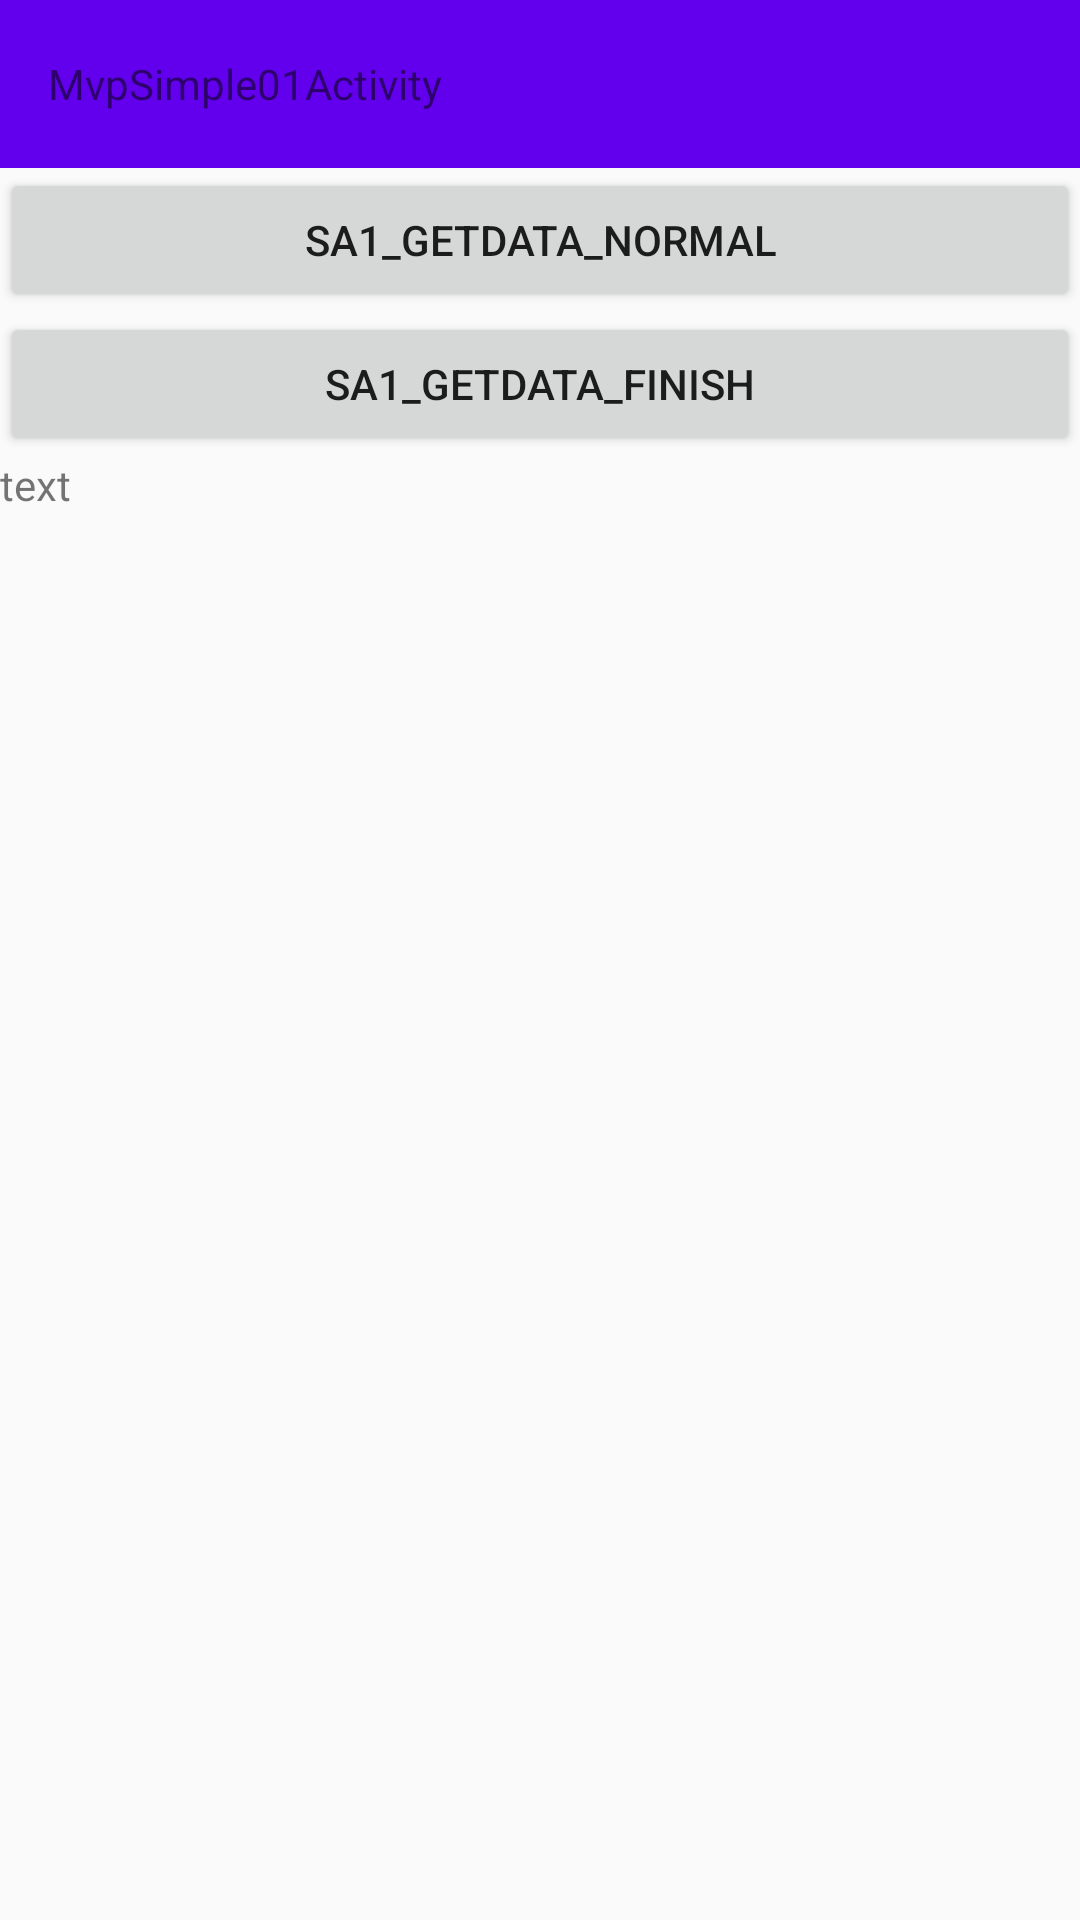

Reconstruct the res/layout file that produces this screen, plus the resources it refers to.
<!-- AndroidManifest.xml: application theme AppTheme_Notitle -->
<!-- res/layout/activity_mvp_simple01.xml -->
<?xml version="1.0" encoding="utf-8"?>
<LinearLayout xmlns:android="http://schemas.android.com/apk/res/android"
    xmlns:tools="http://schemas.android.com/tools"
    android:id="@+id/activity_mvp_simple01"
    android:layout_width="match_parent"
    android:layout_height="match_parent"
    android:orientation="vertical"
    tools:context="com.dxtest.mvpdemo03.mvpeg01.MvpSimple01Activity">

    <android.support.v7.widget.Toolbar
        android:id="@+id/sa1_toobar"
        android:layout_width="match_parent"
        android:layout_height="wrap_content"
        android:background="?attr/colorPrimary"
        android:paddingLeft="10dp">
        <TextView
            android:layout_width="wrap_content"
            android:layout_height="wrap_content"
            android:id="@+id/sa1_title"
            android:text="MvpSimple01Activity"/>
    </android.support.v7.widget.Toolbar>

    <Button
        android:layout_width="match_parent"
        android:layout_height="wrap_content"
        android:id="@+id/sa1_getData_normal"
        android:onClick="onClick"
        android:text="sa1_getData_normal"/>
    <Button
        android:layout_width="match_parent"
        android:layout_height="wrap_content"
        android:id="@+id/sa1_getData_finish"
        android:onClick="onClick"
        android:text="sa1_getData_finish"/>
    <TextView
        android:layout_width="wrap_content"
        android:layout_height="wrap_content"
        android:id="@+id/text"
        android:text="text"/>




</LinearLayout>
<!-- resources referenced by this layout -->
<resources>
  <style name="AppTheme_Notitle" parent="Theme.AppCompat.Light.NoActionBar">
          
          <item name="colorPrimary">@color/colorPrimary</item>
          <item name="colorPrimaryDark">@color/colorPrimaryDark</item>
          <item name="colorAccent">@color/colorAccent</item>
      </style>
  <!-- not gathered from this repository: default colours our renderer supplied (Android Studio template values) -->
  <color name="colorPrimary">#FF6200EE</color>
  <color name="colorPrimaryDark">#FF3700B3</color>
  <color name="colorAccent">#FF03DAC5</color>
</resources>
